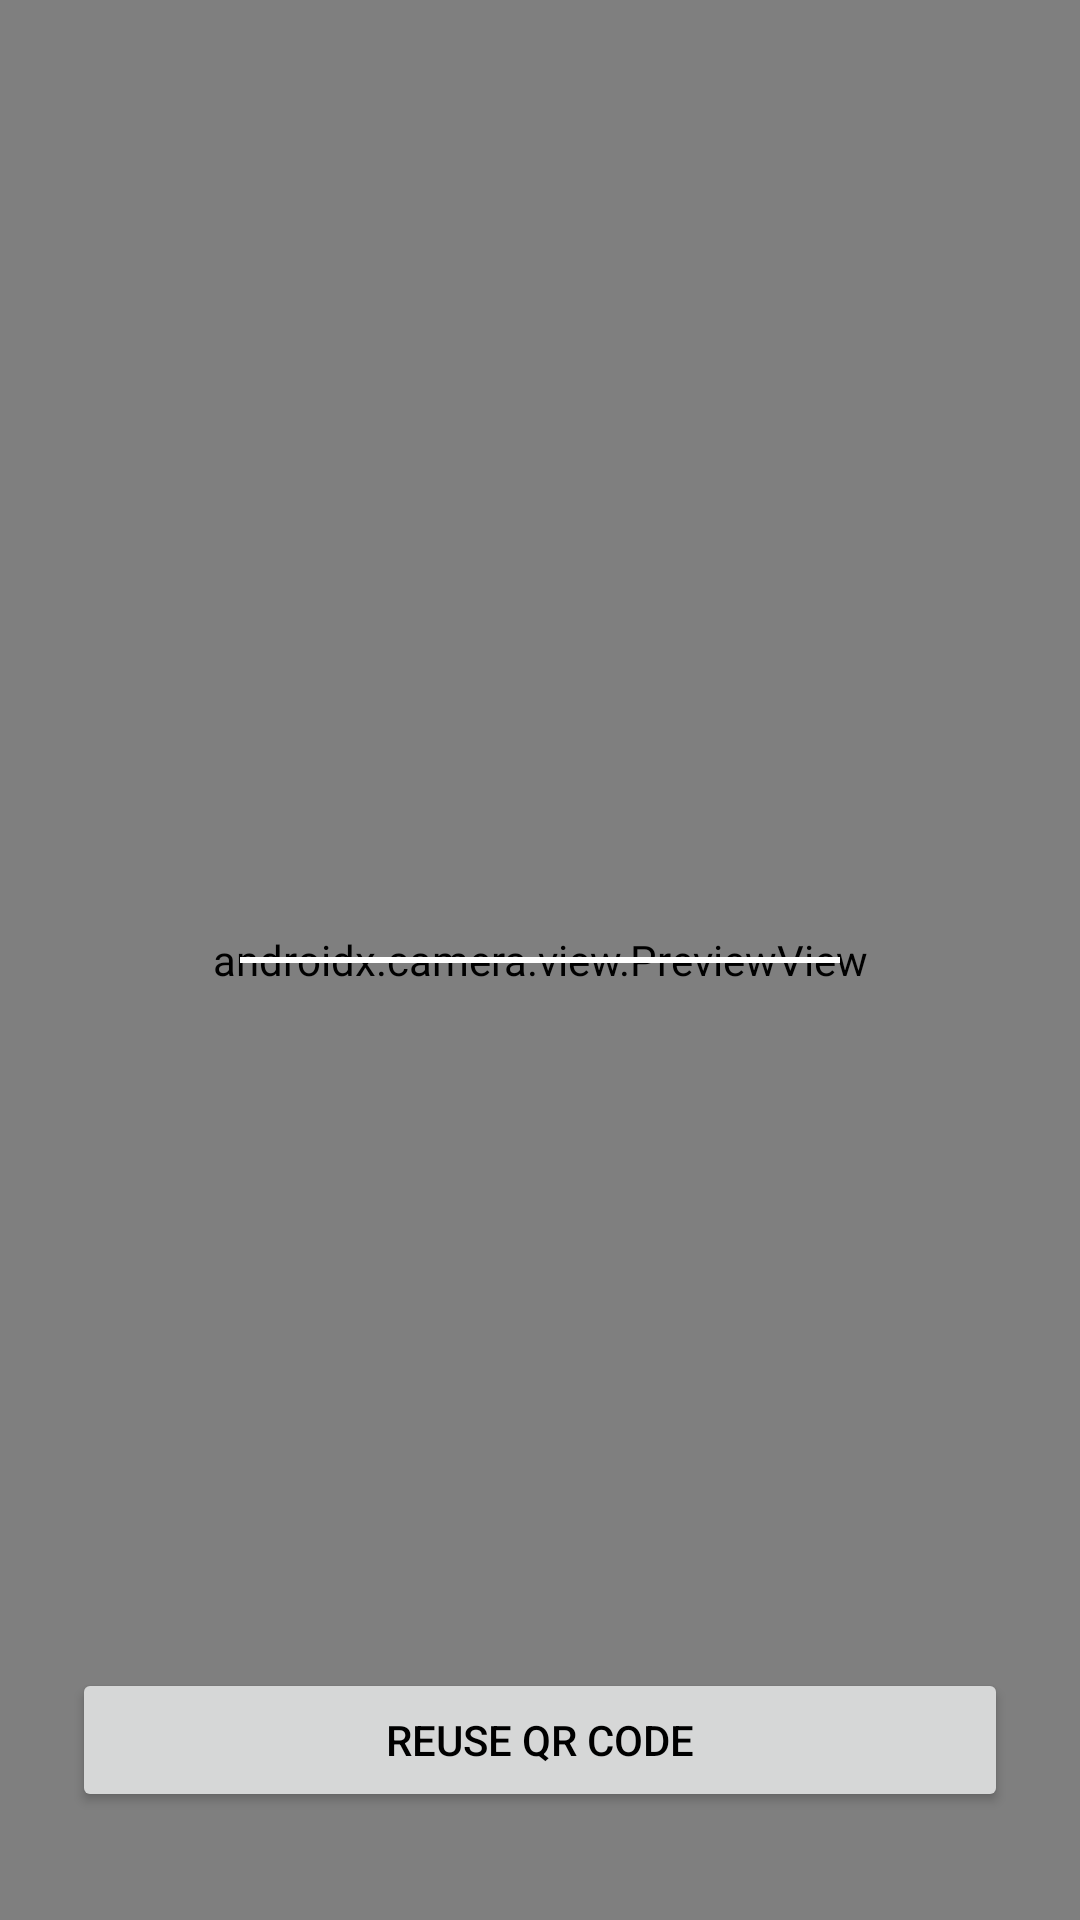

Produce the Android XML layout that renders to this screen, including the resource entries it uses.
<!-- AndroidManifest.xml: application theme Theme.SwiftCheckIn -->
<!-- res/layout/organizer_qr_camera_reuse.xml -->
<?xml version="1.0" encoding="utf-8"?>
<androidx.constraintlayout.widget.ConstraintLayout xmlns:android="http://schemas.android.com/apk/res/android"
    xmlns:app="http://schemas.android.com/apk/res-auto"
    xmlns:tools="http://schemas.android.com/tools"
    android:layout_width="match_parent"
    android:layout_height="match_parent"
    tools:context=".organizer.EventQrReuseScanActivity">

    
    <androidx.camera.view.PreviewView
        android:id="@+id/organizerPreviewView"
        android:layout_width="match_parent"
        android:layout_height="match_parent" />


    <View
        android:id="@+id/organizerScannerFrame"
        android:layout_width="0dp"
        android:layout_height="0dp"
        android:layout_marginStart="24dp"
        android:layout_marginEnd="24dp"
        android:background="@android:color/transparent"
        android:backgroundTint="#FFEB3B"
        android:outlineProvider="bounds"
        app:layout_constraintBottom_toBottomOf="parent"
        app:layout_constraintEnd_toEndOf="parent"
        app:layout_constraintHorizontal_bias="0.0"
        app:layout_constraintStart_toStartOf="parent"
        app:layout_constraintTop_toTopOf="parent"
        app:layout_constraintVertical_bias="1.0" />

    <Button
        android:id="@+id/organizerQrScanButton"
        android:layout_width="0dp"
        android:layout_height="wrap_content"
        android:layout_marginStart="24dp"
        android:layout_marginEnd="24dp"
        android:layout_marginBottom="36dp"
        android:elevation="4dp"
        android:foregroundTint="#3F51B5"
        android:text="Reuse QR code"
        android:textColor="@android:color/black"
        app:layout_constraintBottom_toBottomOf="@+id/organizerScannerFrame"
        app:layout_constraintEnd_toEndOf="parent"
        app:layout_constraintStart_toStartOf="parent" />

    <View
        android:id="@+id/organizer_horizontal_Line"
        android:layout_width="200dp"
        android:layout_height="2dp"
        android:background="@android:color/white"
        app:layout_constraintBottom_toBottomOf="@+id/organizerScannerFrame"
        app:layout_constraintEnd_toEndOf="parent"
        app:layout_constraintStart_toStartOf="parent"
        app:layout_constraintTop_toTopOf="@+id/organizerScannerFrame" />



</androidx.constraintlayout.widget.ConstraintLayout>
<!-- resources referenced by this layout -->
<resources>
  <style name="Theme.SwiftCheckIn" parent="Base.Theme.SwiftCheckIn" />
  <style name="Base.Theme.SwiftCheckIn" parent="Theme.Material3.DayNight.NoActionBar">
          
          
      </style>
</resources>
